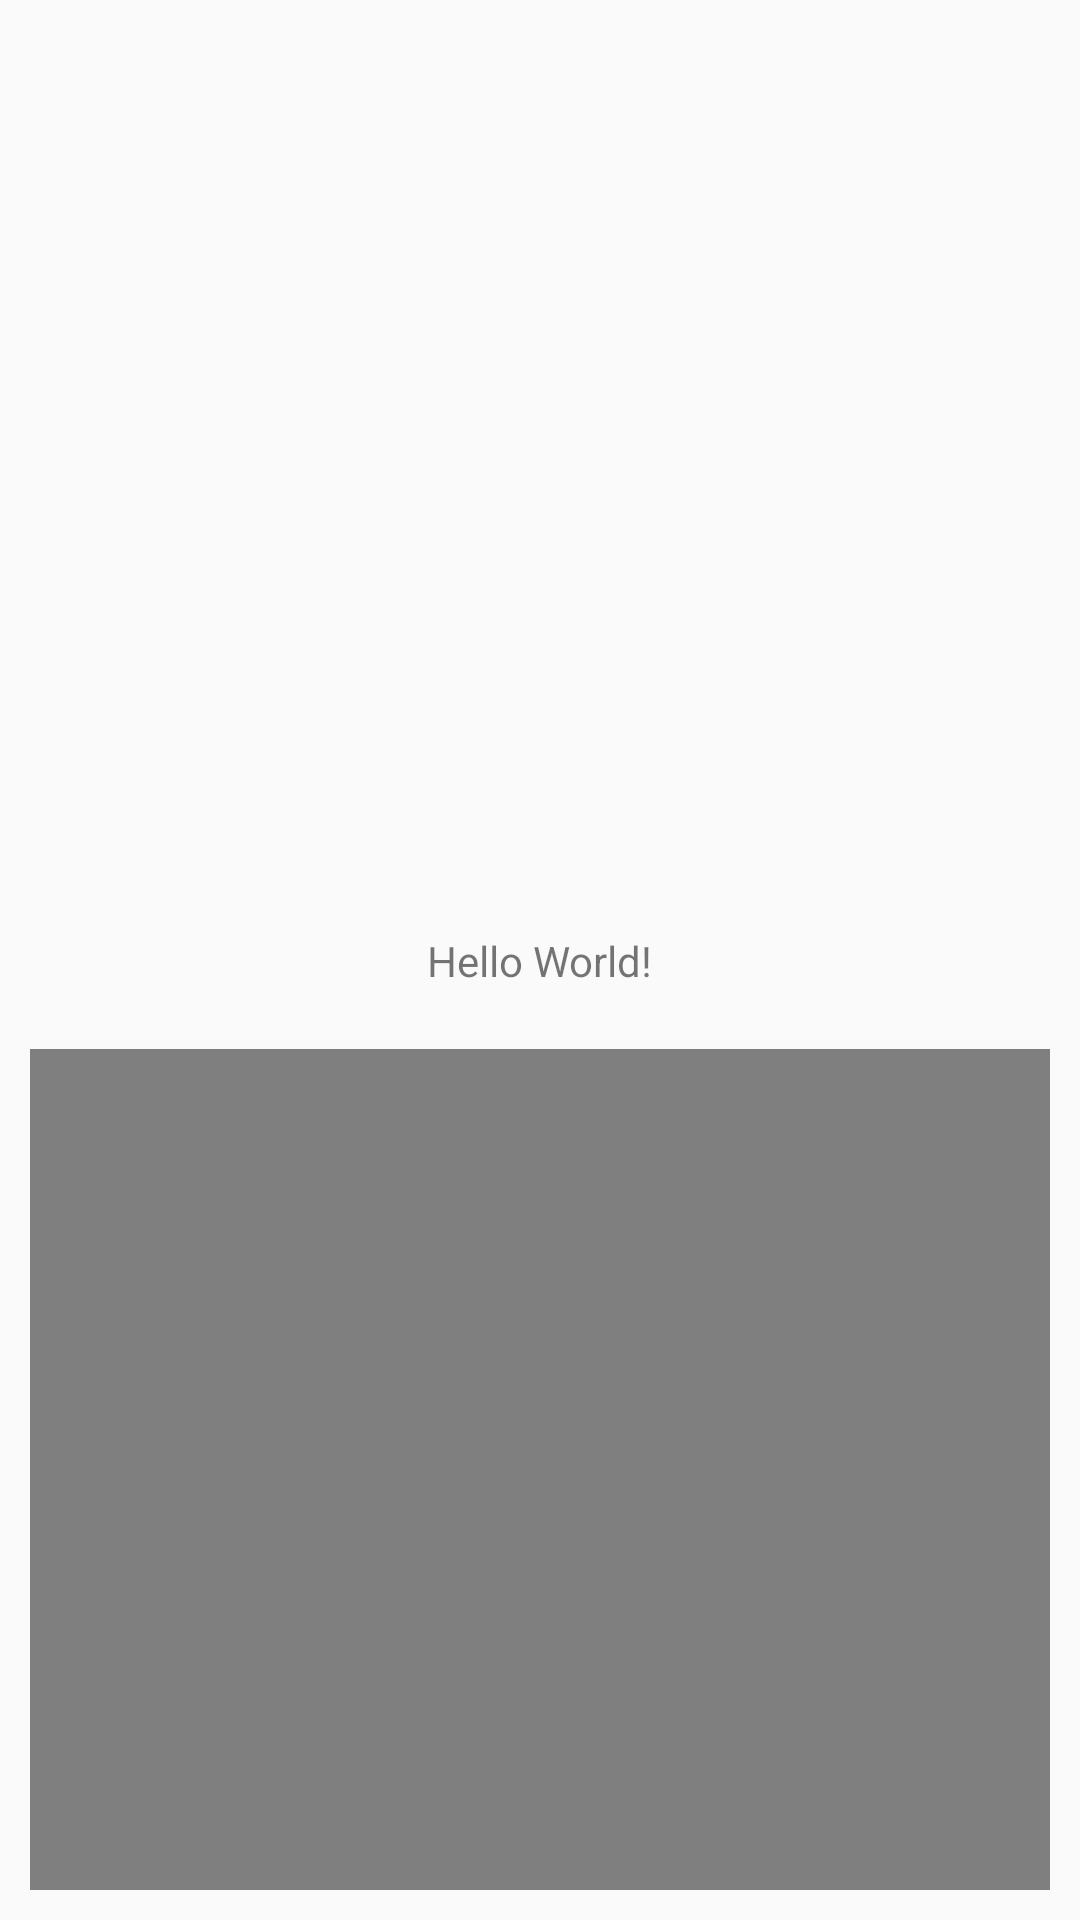

Here is an Android app screen rendered from its layout file. Give the layout XML and the strings, colors and styles it references.
<!-- AndroidManifest.xml: application theme AppTheme -->
<!-- res/layout/activity_main.xml -->
<?xml version="1.0" encoding="utf-8"?>
<androidx.constraintlayout.widget.ConstraintLayout xmlns:android="http://schemas.android.com/apk/res/android"
    xmlns:app="http://schemas.android.com/apk/res-auto"
    xmlns:tools="http://schemas.android.com/tools"
    android:layout_width="match_parent"
    android:layout_height="match_parent"
    tools:context=".app.MainActivity">

    <TextView
        android:id="@+id/tv1"
        android:layout_width="wrap_content"
        android:layout_height="wrap_content"
        android:text="Hello World!"
        app:layout_constraintBottom_toBottomOf="parent"
        app:layout_constraintEnd_toEndOf="parent"
        app:layout_constraintStart_toStartOf="parent"
        app:layout_constraintTop_toTopOf="parent" />

    <VideoView
        android:id="@+id/simpleVideoView"
        android:layout_width="0dp"
        android:layout_height="0dp"
        android:layout_marginStart="10dp"
        android:layout_marginTop="20dp"
        android:layout_marginEnd="10dp"
        android:layout_marginBottom="10dp"
        app:layout_constraintBottom_toBottomOf="parent"
        app:layout_constraintEnd_toEndOf="parent"
        app:layout_constraintStart_toStartOf="parent"
        app:layout_constraintTop_toBottomOf="@+id/tv1" />


</androidx.constraintlayout.widget.ConstraintLayout>
<!-- resources referenced by this layout -->
<resources>
  <style name="AppTheme" parent="Theme.AppCompat.Light.DarkActionBar">
          
      </style>
</resources>
